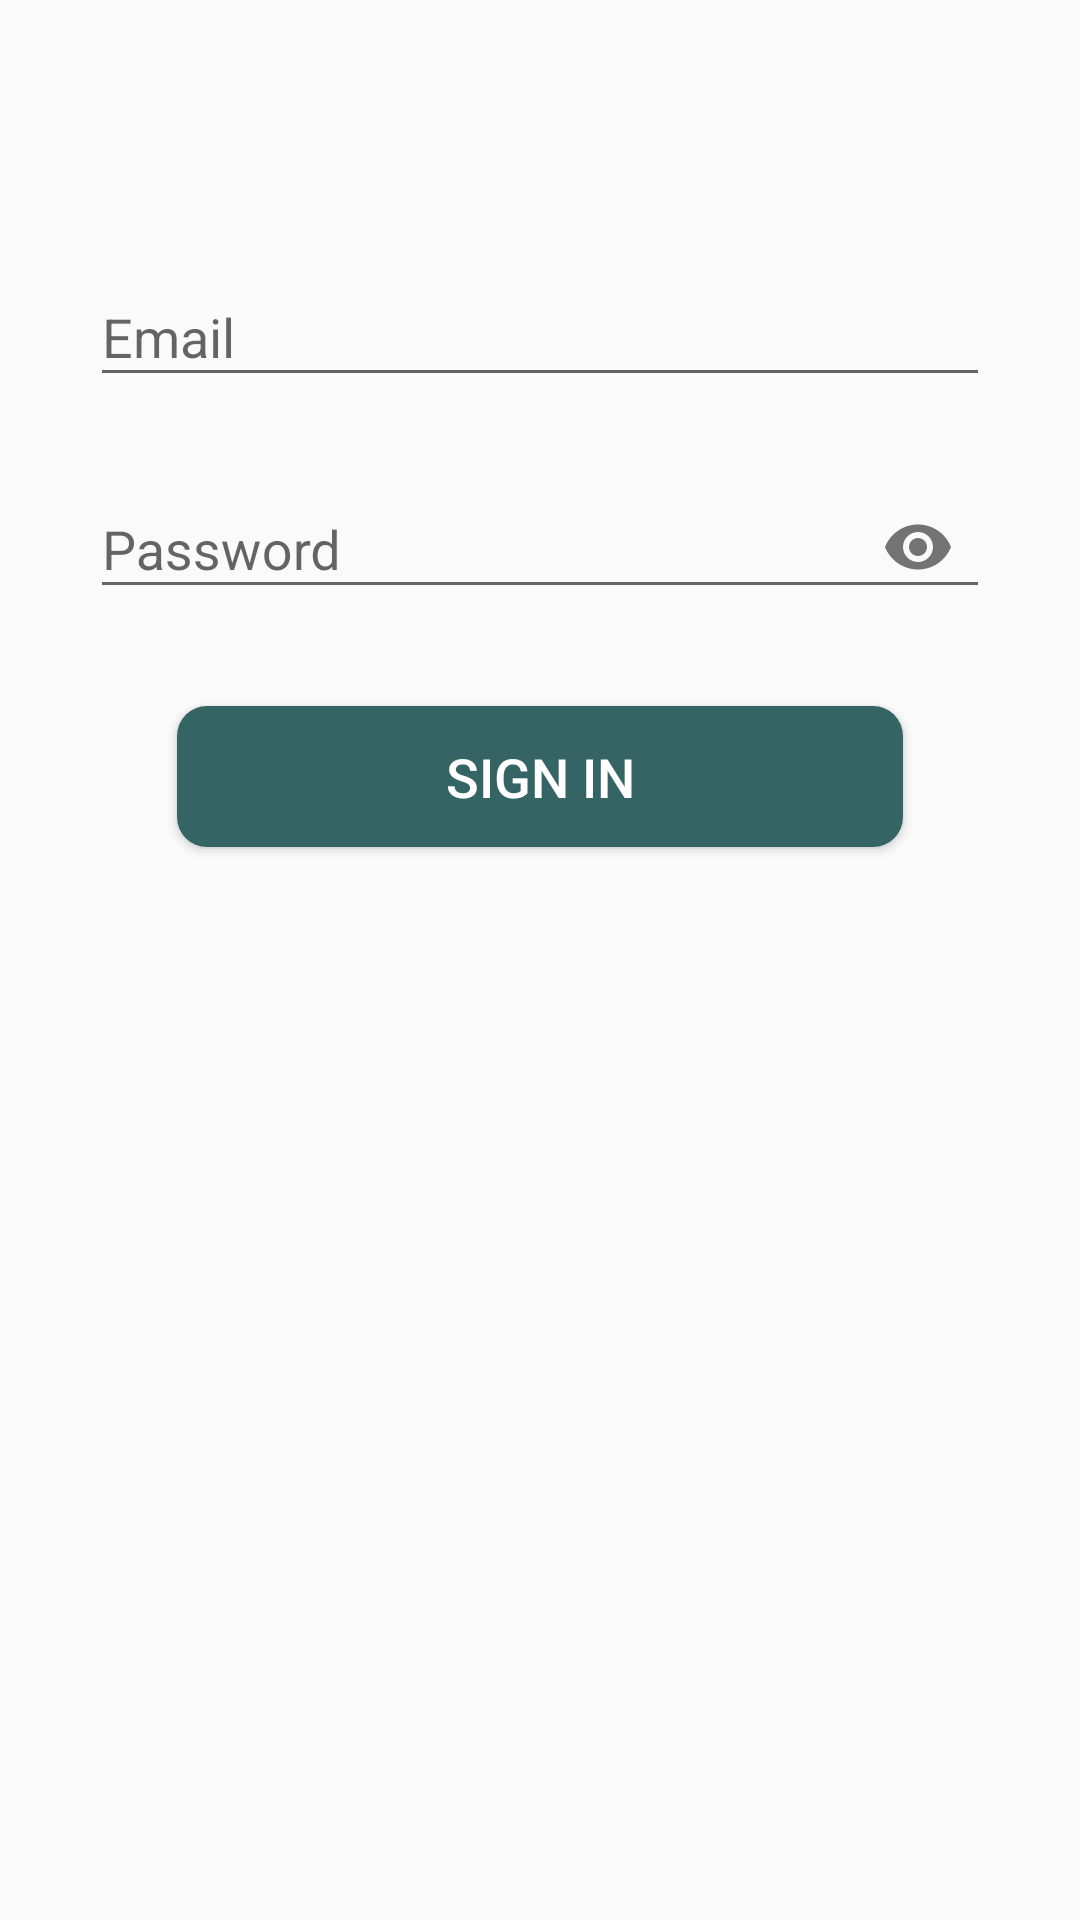

Write the Android layout XML for this screen, with the resource values it uses.
<!-- AndroidManifest.xml: application theme Theme.MVVMMovieApp -->
<!-- res/layout/fragment_login.xml -->
<?xml version="1.0" encoding="utf-8"?>
<androidx.constraintlayout.widget.ConstraintLayout xmlns:android="http://schemas.android.com/apk/res/android"
    xmlns:app="http://schemas.android.com/apk/res-auto"
    android:id="@+id/container"
    android:layout_width="match_parent"
    android:layout_height="match_parent"
    android:padding="30dp">


    <com.google.android.material.textfield.TextInputLayout
        android:id="@+id/email"
        android:layout_width="match_parent"
        android:layout_height="wrap_content"
        android:layout_marginTop="50dp"
        android:hint="@string/email"
        app:hintTextAppearance="@style/GreyTextInputLayout"
        app:layout_constraintEnd_toEndOf="parent"
        app:layout_constraintStart_toStartOf="parent"
        app:layout_constraintTop_toTopOf="parent">


        <EditText
            android:id="@+id/login_email"
            android:layout_width="match_parent"
            android:layout_height="wrap_content"
            android:inputType="textEmailAddress"
            android:singleLine="true" />

    </com.google.android.material.textfield.TextInputLayout>


    <com.google.android.material.textfield.TextInputLayout
        android:id="@+id/password"
        android:layout_width="match_parent"
        android:layout_height="wrap_content"
        android:layout_marginTop="15dp"
        app:layout_constraintStart_toStartOf="parent"
        app:layout_constraintTop_toBottomOf="@id/email"
        app:layout_constraintEnd_toEndOf="parent"
        android:hint="@string/password"
        app:hintTextAppearance="@style/GreyTextInputLayout"
        app:passwordToggleEnabled="true">


        <EditText
            android:id="@+id/login_password"
            android:layout_width="match_parent"
            android:layout_height="wrap_content"
            android:inputType="textPassword"
            android:singleLine="true" />

    </com.google.android.material.textfield.TextInputLayout>

    <Button
        android:id="@+id/button_signIn"
        android:layout_width="match_parent"
        android:layout_height="55dp"
        android:layout_margin="25dp"
        android:background="@drawable/btn_rounded_shape"
        android:text="SIGN IN"
        app:layout_constraintTop_toBottomOf="@id/password"
        app:layout_constraintStart_toStartOf="parent"
        app:layout_constraintEnd_toEndOf="parent"
        android:textColor="@color/white"
        android:textSize="18sp" />

    <ProgressBar
        android:id="@+id/progressbar"
        android:layout_width="50dp"
        android:layout_height="50dp"
        android:layout_gravity="center"
        android:visibility="gone"
        app:layout_constraintStart_toStartOf="parent"
        app:layout_constraintEnd_toEndOf="parent"
        app:layout_constraintTop_toTopOf="parent"
        app:layout_constraintBottom_toBottomOf="parent"/>


</androidx.constraintlayout.widget.ConstraintLayout>
<!-- resources referenced by this layout -->
<resources>
  <color name="white">#FFFFFFFF</color>
  <!-- drawable btn_rounded_shape (drawable) -->
  <?xml version="1.0" encoding="utf-8"?>
  <selector xmlns:android="http://schemas.android.com/apk/res/android">
      <item android:state_pressed="true">
  
          <layer-list>
              <item android:bottom="4dp" android:left="4dp" android:right="4dp" android:top="4dp">
                  <shape android:shape="rectangle">
                      <corners android:bottomLeftRadius="10dp" android:bottomRightRadius="10dp" android:radius="60dp" android:topLeftRadius="10dp" android:topRightRadius="10dp" />
                      <solid android:color="@color/Login_button_onClick_color" />
                      <padding android:bottom="0dp" android:left="0dp" android:right="0dp" android:top="0dp" />
                      <size android:width="110dp" android:height="40dp" />
                  </shape>
              </item>
          </layer-list>
  
      </item>
  
  
  
      <item>
  
          <layer-list>
              <item android:bottom="4dp" android:left="4dp" android:right="4dp" android:top="4dp">
                  <shape android:shape="rectangle">
                      <corners android:bottomLeftRadius="10dp" android:bottomRightRadius="10dp" android:radius="60dp" android:topLeftRadius="10dp" android:topRightRadius="10dp" />
                      <solid android:color="@color/App_theme_color" />
                      <padding android:bottom="0dp" android:left="0dp" android:right="0dp" android:top="0dp" />
                      <size android:width="110dp" android:height="40dp" />
                  </shape>
              </item>
          </layer-list>
  
      </item>
  </selector>
  <string name="email">Email</string>
  <string name="password">Password</string>
  <style name="GreyTextInputLayout" parent="@android:style/TextAppearance">
          <item name="android:textColorHint">@color/grey_40</item>
          <item name="boxStrokeWidth">1dp</item>
          <item name="boxStrokeColor">@color/grey_40</item>
          <item name="android:textSize">12sp</item>
          <item name="android:activatedBackgroundIndicator">@color/grey_40</item>
      </style>
  <style name="Theme.MVVMMovieApp" parent="Theme.AppCompat.Light.NoActionBar">
          
          <item name="colorPrimary">@color/white</item>
          <item name="colorPrimaryVariant">@color/colorAccent</item>
          <item name="colorOnPrimary">@color/colorPrimaryDark</item>
          
          <item name="colorSecondary">@color/teal_200</item>
          <item name="colorSecondaryVariant">@color/teal_700</item>
          <item name="colorOnSecondary">@color/black</item>
          
          <item name="android:statusBarColor" tools:targetApi="l">?attr/colorPrimaryVariant</item>
          
      </style>
  <color name="Login_button_onClick_color">#3E7575</color>
  <color name="App_theme_color">#346464</color>
  <color name="grey_40">#999999</color>
  <color name="colorAccent">#03DAC5</color>
  <color name="colorPrimaryDark">#183a4f</color>
  <color name="teal_200">#FF03DAC5</color>
  <color name="teal_700">#FF018786</color>
  <color name="black">#FF000000</color>
</resources>
